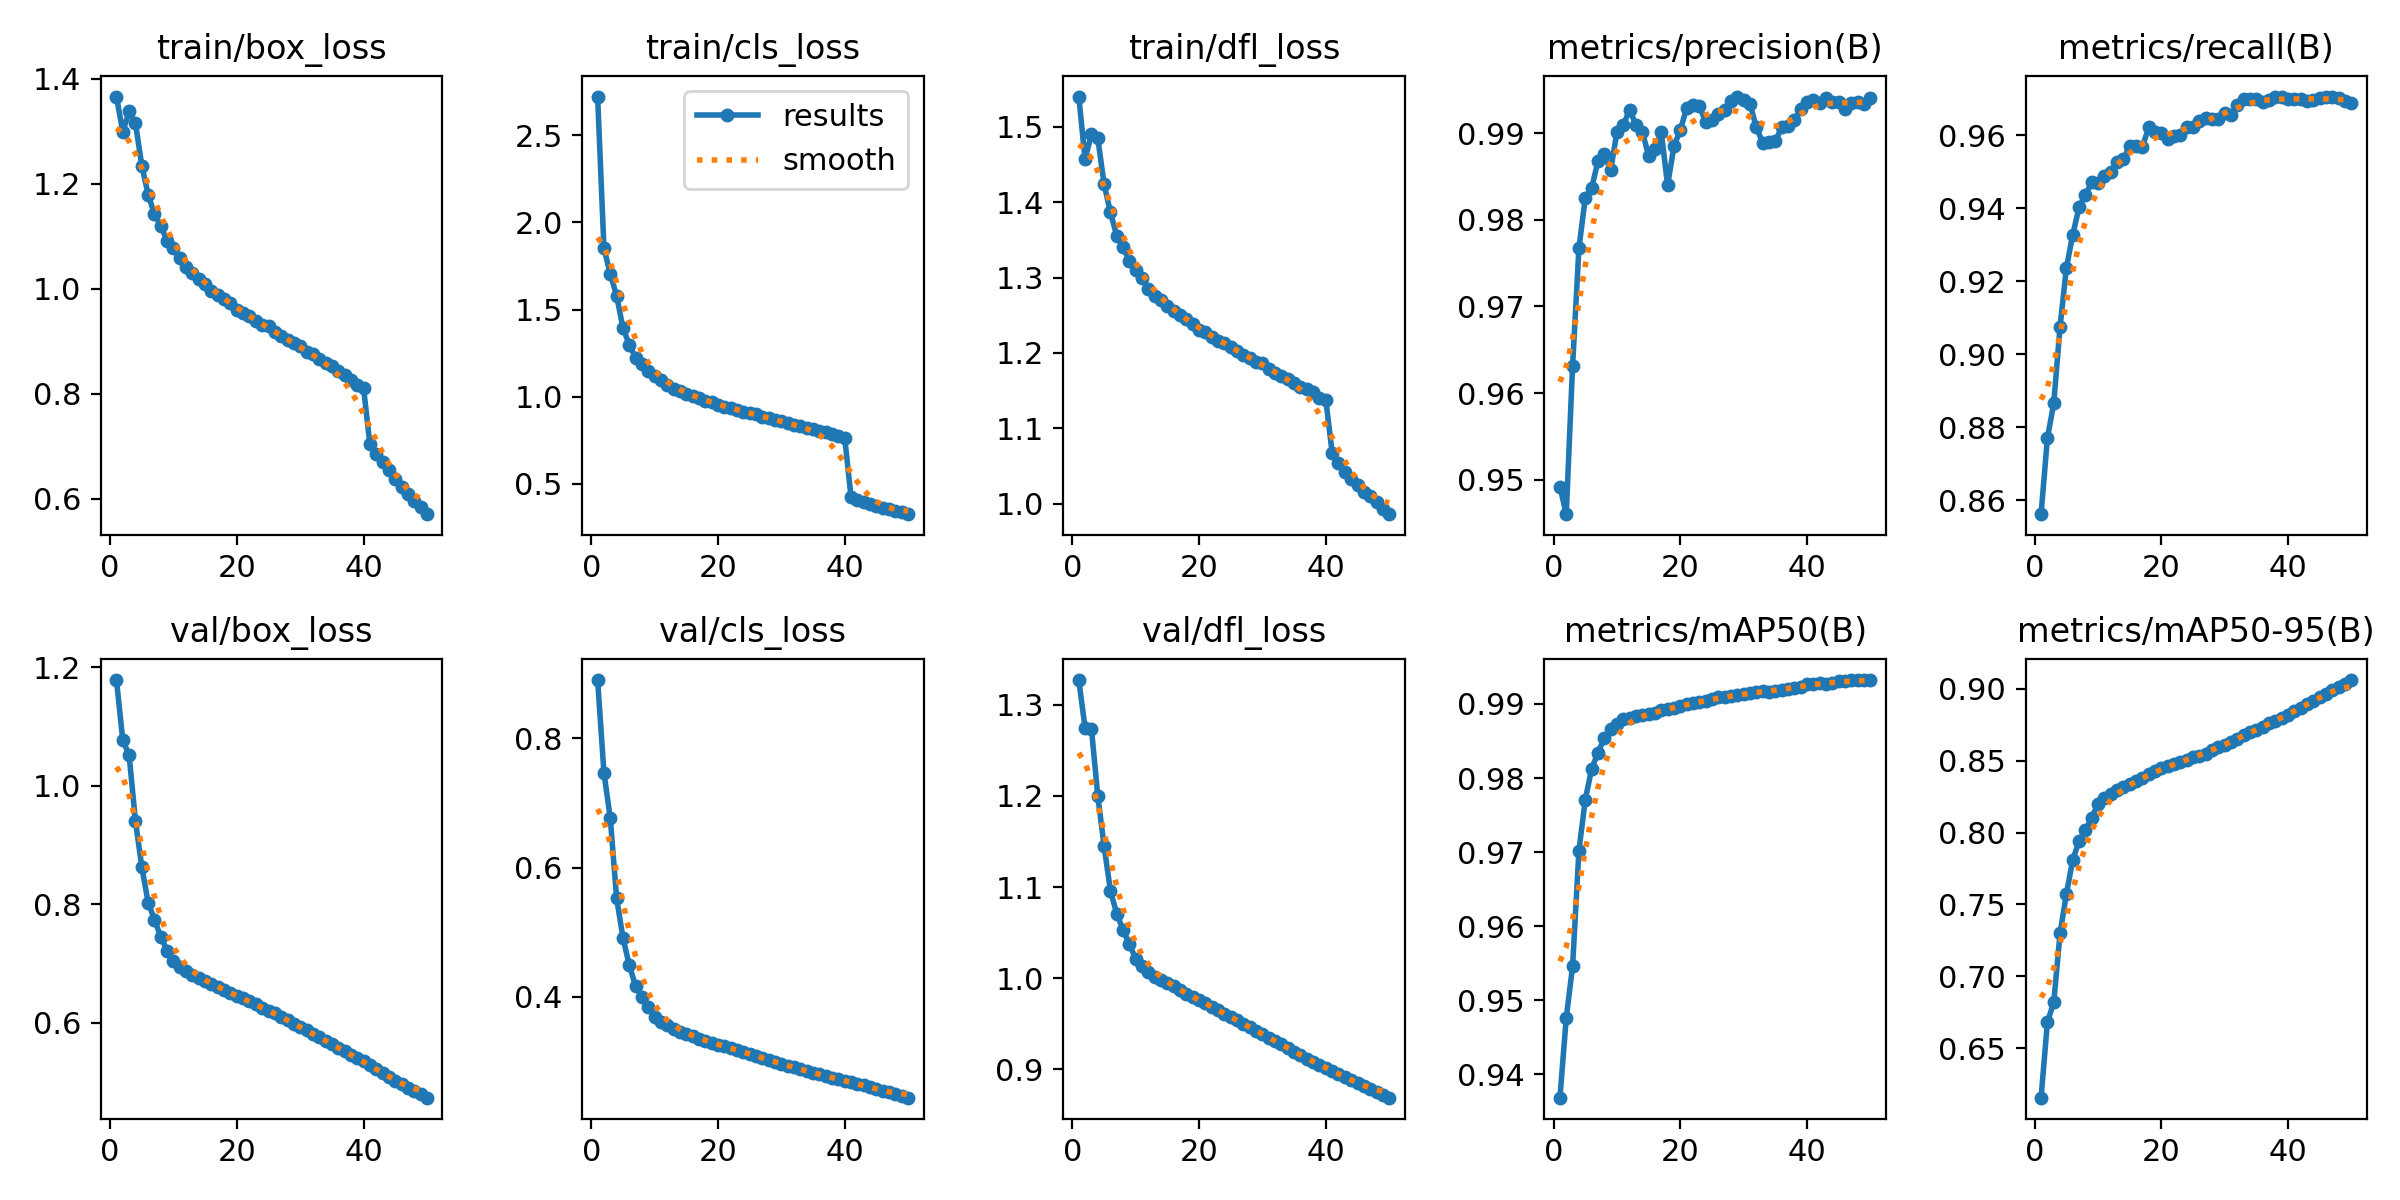

The data file committed next to this chart (first rows):
epoch, time, train/box_loss, train/cls_loss, train/dfl_loss, metrics/precision(B), metrics/recall(B), metrics/mAP50(B), metrics/mAP50-95(B), val/box_loss, val/cls_loss, val/dfl_loss, lr/pg0, lr/pg1, lr/pg2
1, 469, 1.366, 2.723, 1.54, 0.9492, 0.8561, 0.9369, 0.6157, 1.178, 0.8899, 1.327, 0.003333, 0.003333, 0.003333
2, 907.3, 1.298, 1.852, 1.457, 0.946, 0.8769, 0.9476, 0.6681, 1.077, 0.7466, 1.274, 0.006534, 0.006534, 0.006534
3, 1338, 1.338, 1.704, 1.491, 0.9632, 0.8865, 0.9546, 0.6818, 1.051, 0.6761, 1.274, 0.009603, 0.009603, 0.009603
4, 1765, 1.315, 1.58, 1.485, 0.9767, 0.9075, 0.9702, 0.73, 0.9401, 0.5528, 1.2, 0.009406, 0.009406, 0.009406
5, 2192, 1.234, 1.394, 1.424, 0.9825, 0.9237, 0.9771, 0.7573, 0.8633, 0.4914, 1.145, 0.009208, 0.009208, 0.009208
6, 2620, 1.179, 1.298, 1.386, 0.9836, 0.9327, 0.9812, 0.781, 0.8029, 0.449, 1.096, 0.00901, 0.00901, 0.00901
7, 3046, 1.142, 1.223, 1.355, 0.9867, 0.9403, 0.9834, 0.794, 0.7744, 0.4165, 1.071, 0.008812, 0.008812, 0.008812
8, 3473, 1.119, 1.188, 1.34, 0.9876, 0.9437, 0.9853, 0.8016, 0.7447, 0.4004, 1.053, 0.008614, 0.008614, 0.008614
9, 3898, 1.091, 1.145, 1.322, 0.9857, 0.9471, 0.9866, 0.8104, 0.7221, 0.3843, 1.037, 0.008416, 0.008416, 0.008416
10, 4323, 1.077, 1.118, 1.31, 0.9901, 0.9469, 0.9873, 0.82, 0.7046, 0.3697, 1.021, 0.008218, 0.008218, 0.008218
11, 4748, 1.059, 1.095, 1.3, 0.9909, 0.9488, 0.988, 0.8237, 0.6941, 0.3617, 1.013, 0.00802, 0.00802, 0.00802
12, 5173, 1.042, 1.067, 1.285, 0.9927, 0.9499, 0.9881, 0.8268, 0.6875, 0.3563, 1.007, 0.007822, 0.007822, 0.007822
13, 5598, 1.029, 1.046, 1.276, 0.9909, 0.9527, 0.9883, 0.8292, 0.6804, 0.3507, 1.002, 0.007624, 0.007624, 0.007624
14, 6023, 1.019, 1.03, 1.27, 0.9902, 0.9534, 0.9885, 0.8314, 0.6757, 0.3465, 0.998, 0.007426, 0.007426, 0.007426
15, 6449, 1.008, 1.015, 1.262, 0.9874, 0.9571, 0.9886, 0.8338, 0.6714, 0.3423, 0.9947, 0.007228, 0.007228, 0.007228
16, 6873, 0.9953, 1.001, 1.256, 0.9881, 0.957, 0.9888, 0.8358, 0.6659, 0.3388, 0.9909, 0.00703, 0.00703, 0.00703
17, 7297, 0.9879, 0.9914, 1.25, 0.9901, 0.9569, 0.9892, 0.838, 0.6604, 0.3355, 0.9869, 0.006832, 0.006832, 0.006832
18, 7721, 0.9806, 0.9765, 1.245, 0.9839, 0.9622, 0.9893, 0.8405, 0.6554, 0.3322, 0.983, 0.006634, 0.006634, 0.006634
19, 8145, 0.9722, 0.9697, 1.238, 0.9885, 0.9608, 0.9894, 0.8427, 0.6502, 0.329, 0.9792, 0.006436, 0.006436, 0.006436
20, 8571, 0.9598, 0.9491, 1.231, 0.9903, 0.9605, 0.9898, 0.8448, 0.646, 0.3265, 0.9758, 0.006238, 0.006238, 0.006238
21, 8996, 0.9544, 0.9422, 1.228, 0.9929, 0.9589, 0.9899, 0.846, 0.6414, 0.3235, 0.9724, 0.00604, 0.00604, 0.00604
22, 9422, 0.9485, 0.935, 1.222, 0.9933, 0.9597, 0.9901, 0.8478, 0.6364, 0.3207, 0.9687, 0.005842, 0.005842, 0.005842
23, 9847, 0.9385, 0.9233, 1.216, 0.9931, 0.96, 0.9903, 0.849, 0.6312, 0.318, 0.9649, 0.005644, 0.005644, 0.005644
24, 10272, 0.9309, 0.9134, 1.213, 0.9913, 0.9621, 0.9904, 0.8503, 0.6259, 0.315, 0.9611, 0.005446, 0.005446, 0.005446
25, 10698, 0.9281, 0.9071, 1.209, 0.9915, 0.9624, 0.9906, 0.8523, 0.6209, 0.3122, 0.9577, 0.005248, 0.005248, 0.005248
26, 11124, 0.9171, 0.8987, 1.203, 0.9922, 0.9639, 0.9909, 0.8535, 0.6164, 0.3093, 0.9541, 0.00505, 0.00505, 0.00505
27, 11550, 0.9098, 0.8849, 1.198, 0.9927, 0.9648, 0.9909, 0.8548, 0.6103, 0.3056, 0.9497, 0.004852, 0.004852, 0.004852
28, 11976, 0.9019, 0.877, 1.193, 0.9937, 0.9646, 0.9911, 0.857, 0.6052, 0.3026, 0.9461, 0.004654, 0.004654, 0.004654
29, 12403, 0.8974, 0.8669, 1.189, 0.9942, 0.9644, 0.9912, 0.8593, 0.5988, 0.2995, 0.9419, 0.004456, 0.004456, 0.004456
30, 12828, 0.8914, 0.8594, 1.186, 0.9938, 0.966, 0.9914, 0.861, 0.5935, 0.2965, 0.9384, 0.004258, 0.004258, 0.004258
31, 13254, 0.8795, 0.8484, 1.179, 0.9934, 0.9656, 0.9915, 0.8626, 0.588, 0.2934, 0.9349, 0.00406, 0.00406, 0.00406
32, 13679, 0.876, 0.8358, 1.174, 0.9907, 0.9682, 0.9916, 0.865, 0.5821, 0.2911, 0.9312, 0.003862, 0.003862, 0.003862
33, 14105, 0.8658, 0.8296, 1.169, 0.9889, 0.9698, 0.9917, 0.8677, 0.5762, 0.2878, 0.9273, 0.003664, 0.003664, 0.003664
34, 14531, 0.8584, 0.8184, 1.165, 0.9889, 0.9699, 0.9917, 0.8699, 0.5694, 0.2851, 0.9231, 0.003466, 0.003466, 0.003466
35, 14957, 0.852, 0.8116, 1.161, 0.9891, 0.97, 0.9918, 0.8711, 0.5641, 0.2826, 0.9195, 0.003268, 0.003268, 0.003268
36, 15382, 0.8424, 0.8009, 1.155, 0.9906, 0.9691, 0.9919, 0.8734, 0.558, 0.2802, 0.9154, 0.00307, 0.00307, 0.00307
37, 15808, 0.8361, 0.7957, 1.152, 0.9909, 0.9697, 0.992, 0.8759, 0.5521, 0.2775, 0.9117, 0.002872, 0.002872, 0.002872
38, 16234, 0.8267, 0.7866, 1.148, 0.9916, 0.9706, 0.9922, 0.8777, 0.5465, 0.2754, 0.9083, 0.002674, 0.002674, 0.002674
39, 16662, 0.817, 0.7733, 1.14, 0.9927, 0.9704, 0.9923, 0.8796, 0.541, 0.273, 0.9048, 0.002476, 0.002476, 0.002476
40, 17091, 0.8113, 0.7641, 1.138, 0.9936, 0.9698, 0.9927, 0.8815, 0.5356, 0.2707, 0.9017, 0.002278, 0.002278, 0.002278
41, 17528, 0.7043, 0.4243, 1.067, 0.9938, 0.97, 0.9927, 0.8842, 0.5288, 0.2684, 0.8984, 0.00208, 0.00208, 0.00208
42, 17949, 0.6843, 0.407, 1.054, 0.9935, 0.9699, 0.9928, 0.8868, 0.5222, 0.2656, 0.8952, 0.001882, 0.001882, 0.001882
43, 18370, 0.6691, 0.395, 1.042, 0.994, 0.9695, 0.9927, 0.8892, 0.5157, 0.2631, 0.8917, 0.001684, 0.001684, 0.001684
44, 18791, 0.6549, 0.3838, 1.034, 0.9936, 0.9697, 0.9928, 0.8916, 0.5088, 0.2604, 0.8882, 0.001486, 0.001486, 0.001486
45, 19211, 0.6376, 0.3725, 1.025, 0.9936, 0.9703, 0.9931, 0.8942, 0.5025, 0.2579, 0.8848, 0.001288, 0.001288, 0.001288
46, 19631, 0.623, 0.3626, 1.015, 0.9928, 0.9706, 0.9931, 0.8965, 0.4962, 0.2552, 0.8812, 0.00109, 0.00109, 0.00109
47, 20050, 0.61, 0.3534, 1.011, 0.9935, 0.9704, 0.9932, 0.8987, 0.4908, 0.2525, 0.8784, 0.000892, 0.000892, 0.000892
48, 20471, 0.5964, 0.3402, 1.003, 0.9936, 0.9701, 0.9932, 0.9014, 0.4851, 0.2498, 0.8751, 0.000694, 0.000694, 0.000694
49, 20892, 0.5835, 0.335, 0.9932, 0.9934, 0.9695, 0.9932, 0.9035, 0.4793, 0.2469, 0.8719, 0.000496, 0.000496, 0.000496
50, 21311, 0.5706, 0.3246, 0.9862, 0.994, 0.9688, 0.9932, 0.906, 0.4739, 0.2443, 0.8689, 0.000298, 0.000298, 0.000298
